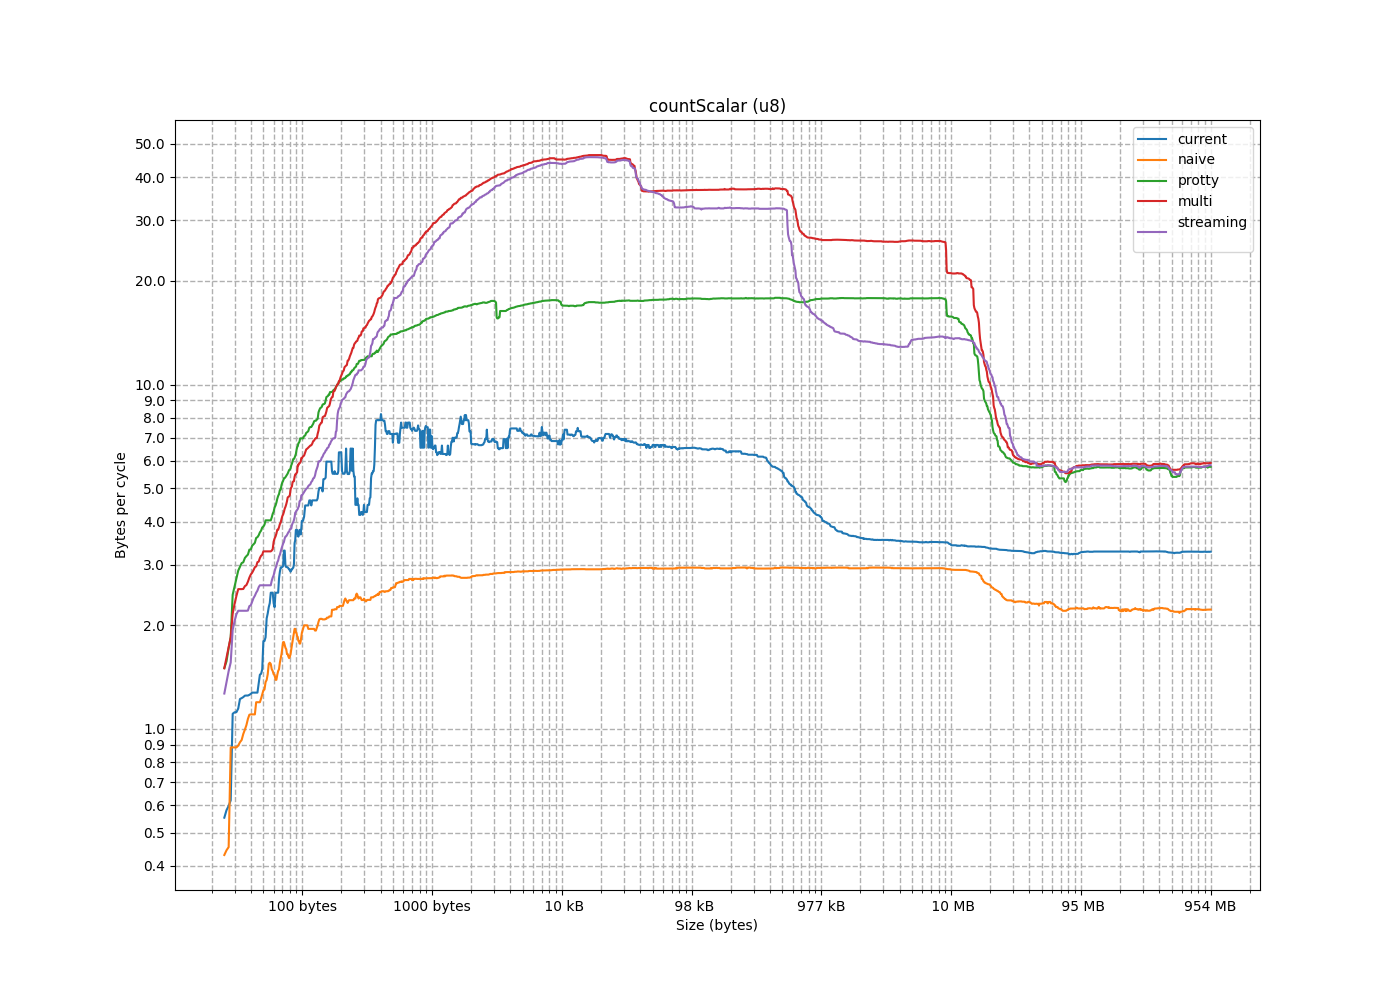

Source data for this figure (header and first rows):
size, current, naive, protty, multi, streaming
1, 0.1055, 0.1205, 0.1648, 0.1359, 0.1129
2, 0.1918, 0.2085, 0.3299, 0.2721, 0.2262
3, 0.2642, 0.2703, 0.4941, 0.408, 0.3385
4, 0.2555, 0.3114, 0.6591, 0.551, 0.464
5, 0.3819, 0.3252, 0.824, 0.7027, 0.5793
6, 0.3429, 0.3458, 0.9835, 0.8475, 0.6956
7, 0.3885, 0.3272, 1.136, 0.99, 0.8067
8, 0.4196, 0.3467, 1.32, 1.125, 0.9286
9, 0.3551, 0.3736, 1.038, 1.033, 0.8841
10, 0.421, 0.3884, 1.154, 1.144, 0.9819
11, 0.4505, 0.4006, 1.269, 1.261, 1.08
12, 0.4839, 0.4098, 1.375, 1.384, 1.178
13, 0.5525, 0.4444, 1.501, 1.5, 1.267
14, 0.5811, 0.4305, 1.572, 1.614, 1.365
15, 0.5974, 0.4539, 1.719, 1.731, 1.472
16, 0.6205, 1.164, 1.846, 1.846, 1.559
17, 1.791, 1.166, 2.453, 2.16, 1.939
18, 1.703, 1.157, 2.595, 2.31, 2.057
19, 1.694, 1.1, 2.739, 2.434, 2.153
20, 1.621, 1.102, 2.882, 2.547, 2.285
21, 1.107, 1.069, 3.031, 2.616, 2.203
22, 1.275, 1.026, 3.175, 2.808, 2.521
23, 1.264, 0.9951, 3.315, 2.949, 2.623
24, 1.249, 0.9669, 3.436, 3.05, 2.68
25, 1.256, 0.9285, 3.604, 3.204, 2.881
26, 1.25, 0.915, 3.722, 3.333, 2.966
27, 1.118, 0.8947, 3.869, 3.441, 3.06
28, 1.119, 0.8839, 4.036, 3.487, 3.127
29, 1.229, 0.8688, 4.172, 3.694, 3.312
30, 1.237, 0.8499, 4.295, 3.841, 3.42
31, 1.146, 0.8422, 4.474, 3.951, 3.451
32, 1.222, 1.677, 4.581, 4.096, 3.545
33, 3.401, 1.672, 2.958, 2.403, 1.932
34, 3.265, 1.581, 3.046, 2.477, 1.978
35, 2.901, 1.57, 3.136, 2.549, 2.044
36, 2.318, 1.544, 3.208, 2.597, 2.094
37, 2.257, 1.441, 3.32, 2.676, 2.166
38, 0.8319, 1.387, 3.406, 2.751, 2.206
39, 2.164, 1.368, 3.471, 2.843, 2.274
40, 2.094, 1.301, 3.586, 2.893, 2.342
41, 1.446, 1.294, 3.649, 2.965, 2.4
42, 1.489, 1.259, 3.765, 3.059, 2.437
43, 1.356, 1.225, 3.846, 3.135, 2.486
44, 1.8, 1.196, 3.917, 3.183, 2.579
45, 2.486, 1.157, 4.033, 3.277, 2.613
46, 1.845, 1.126, 4.112, 3.327, 2.694
47, 1.437, 1.09, 4.213, 3.295, 2.752
48, 1.799, 1.982, 4.272, 3.496, 2.792
49, 5.126, 1.903, 4.396, 3.572, 2.87
50, 4.128, 1.88, 4.451, 3.619, 2.928
51, 3.92, 1.857, 4.54, 3.69, 2.969
52, 3.771, 1.787, 4.661, 3.786, 3.045
53, 3.617, 1.72, 4.749, 3.852, 3.083
54, 3.294, 1.65, 4.807, 3.933, 3.163
55, 2.975, 1.605, 4.935, 3.976, 3.204
56, 2.951, 1.557, 4.95, 4.07, 3.277
57, 2.86, 1.491, 5.11, 4.15, 3.341
58, 2.945, 1.473, 5.199, 4.195, 3.396
59, 2.735, 1.436, 5.253, 4.267, 3.454
60, 1.656, 1.389, 5.383, 4.36, 3.49
... 1,602 more rows
